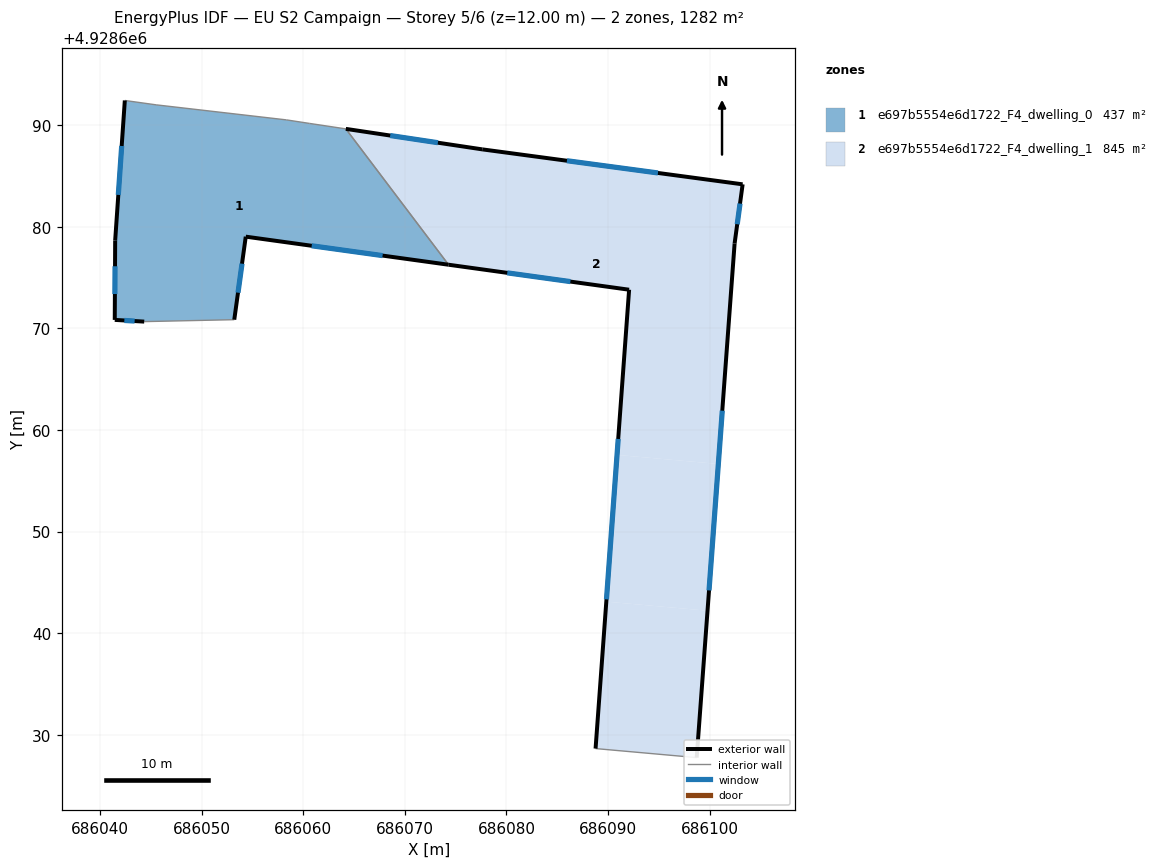
=== STOREY PLAN SPEC (per zone: floor XY polygon, exterior-wall plan segments, windows/doors) ===
zone 1: e697b5554e6d1722_F4_dwelling_0  (437.0 m²)
  floor: (686074.30, 4928676.25) (686064.20, 4928689.62) (686060.64, 4928690.16) (686058.35, 4928690.51) (686045.53, 4928691.99) (686042.45, 4928692.42) (686041.50, 4928678.65) (686041.46, 4928670.83) (686044.36, 4928670.66) (686053.22, 4928670.85) (686054.35, 4928679.02)
  exterior wall: (686044.36, 4928670.66) – (686041.46, 4928670.83)  [2.9 m]
    window: (686043.42, 4928670.71) – (686042.40, 4928670.77)  [1.1 m²]
  exterior wall: (686041.46, 4928670.83) – (686041.50, 4928678.65)  [7.8 m]
    window: (686041.47, 4928673.37) – (686041.49, 4928676.10)  [2.9 m²]
  exterior wall: (686041.50, 4928678.65) – (686042.45, 4928692.42)  [13.8 m]
    window: (686041.81, 4928683.12) – (686042.14, 4928687.94)  [5.1 m²]
  exterior wall: (686074.30, 4928676.25) – (686054.35, 4928679.02)  [20.1 m]
    window: (686067.81, 4928677.15) – (686060.84, 4928678.12)  [7.4 m²]
  exterior wall: (686054.35, 4928679.02) – (686053.22, 4928670.85)  [8.2 m]
    window: (686053.98, 4928676.36) – (686053.59, 4928673.50)  [3.0 m²]
  interior walls: 6
zone 2: e697b5554e6d1722_F4_dwelling_1  (845.1 m²)
  floor: (686098.72, 4928627.76) (686099.05, 4928632.29) (686099.06, 4928632.31) (686099.79, 4928642.21) (686089.83, 4928643.10) (686088.77, 4928628.65)
  floor: (686099.79, 4928642.21) (686100.85, 4928656.65) (686090.88, 4928657.54) (686089.83, 4928643.10)
  floor: (686100.85, 4928656.65) (686102.45, 4928678.34) (686103.24, 4928684.17) (686077.62, 4928687.61) (686064.20, 4928689.62) (686074.30, 4928676.25) (686092.07, 4928673.79) (686090.88, 4928657.54)
  exterior wall: (686064.20, 4928689.62) – (686077.62, 4928687.61)  [13.6 m]
    window: (686068.56, 4928688.97) – (686073.26, 4928688.26)  [5.0 m²]
  exterior wall: (686077.62, 4928687.61) – (686103.24, 4928684.17)  [25.8 m]
    window: (686085.95, 4928686.49) – (686094.91, 4928685.28)  [9.5 m²]
  exterior wall: (686103.24, 4928684.17) – (686102.45, 4928678.34)  [5.9 m]
    window: (686102.98, 4928682.27) – (686102.71, 4928680.24)  [2.2 m²]
  exterior wall: (686102.45, 4928678.34) – (686098.72, 4928627.76)  [50.7 m]
    window: (686101.24, 4928661.89) – (686099.93, 4928644.21)  [18.6 m²]
  exterior wall: (686088.77, 4928628.65) – (686092.07, 4928673.79)  [45.3 m]
    window: (686089.84, 4928643.33) – (686091.00, 4928659.11)  [16.6 m²]
  exterior wall: (686092.07, 4928673.79) – (686074.30, 4928676.25)  [17.9 m]
    window: (686086.29, 4928674.59) – (686080.08, 4928675.45)  [6.6 m²]
  interior walls: 2

=== DERIVED (storey summary) ===
Building: EU S2 Campaign
Storey: 5 of 6  (floor level z = 12.00 m)
Storey gross floor area: 1282.1 m²
Zones on this storey: 2
  - e697b5554e6d1722_F4_dwelling_0: floor 437.0 m²; exterior wall 52.9 m (158.8 m²); 5 window(s) 19.4 m²; WWR 12.2%
  - e697b5554e6d1722_F4_dwelling_1: floor 845.1 m²; exterior wall 159.2 m (477.7 m²); 6 window(s) 58.4 m²; WWR 12.2%
Zone adjacency (shared interzone walls):
  - e697b5554e6d1722_F4_dwelling_0 ↔ e697b5554e6d1722_F4_dwelling_1